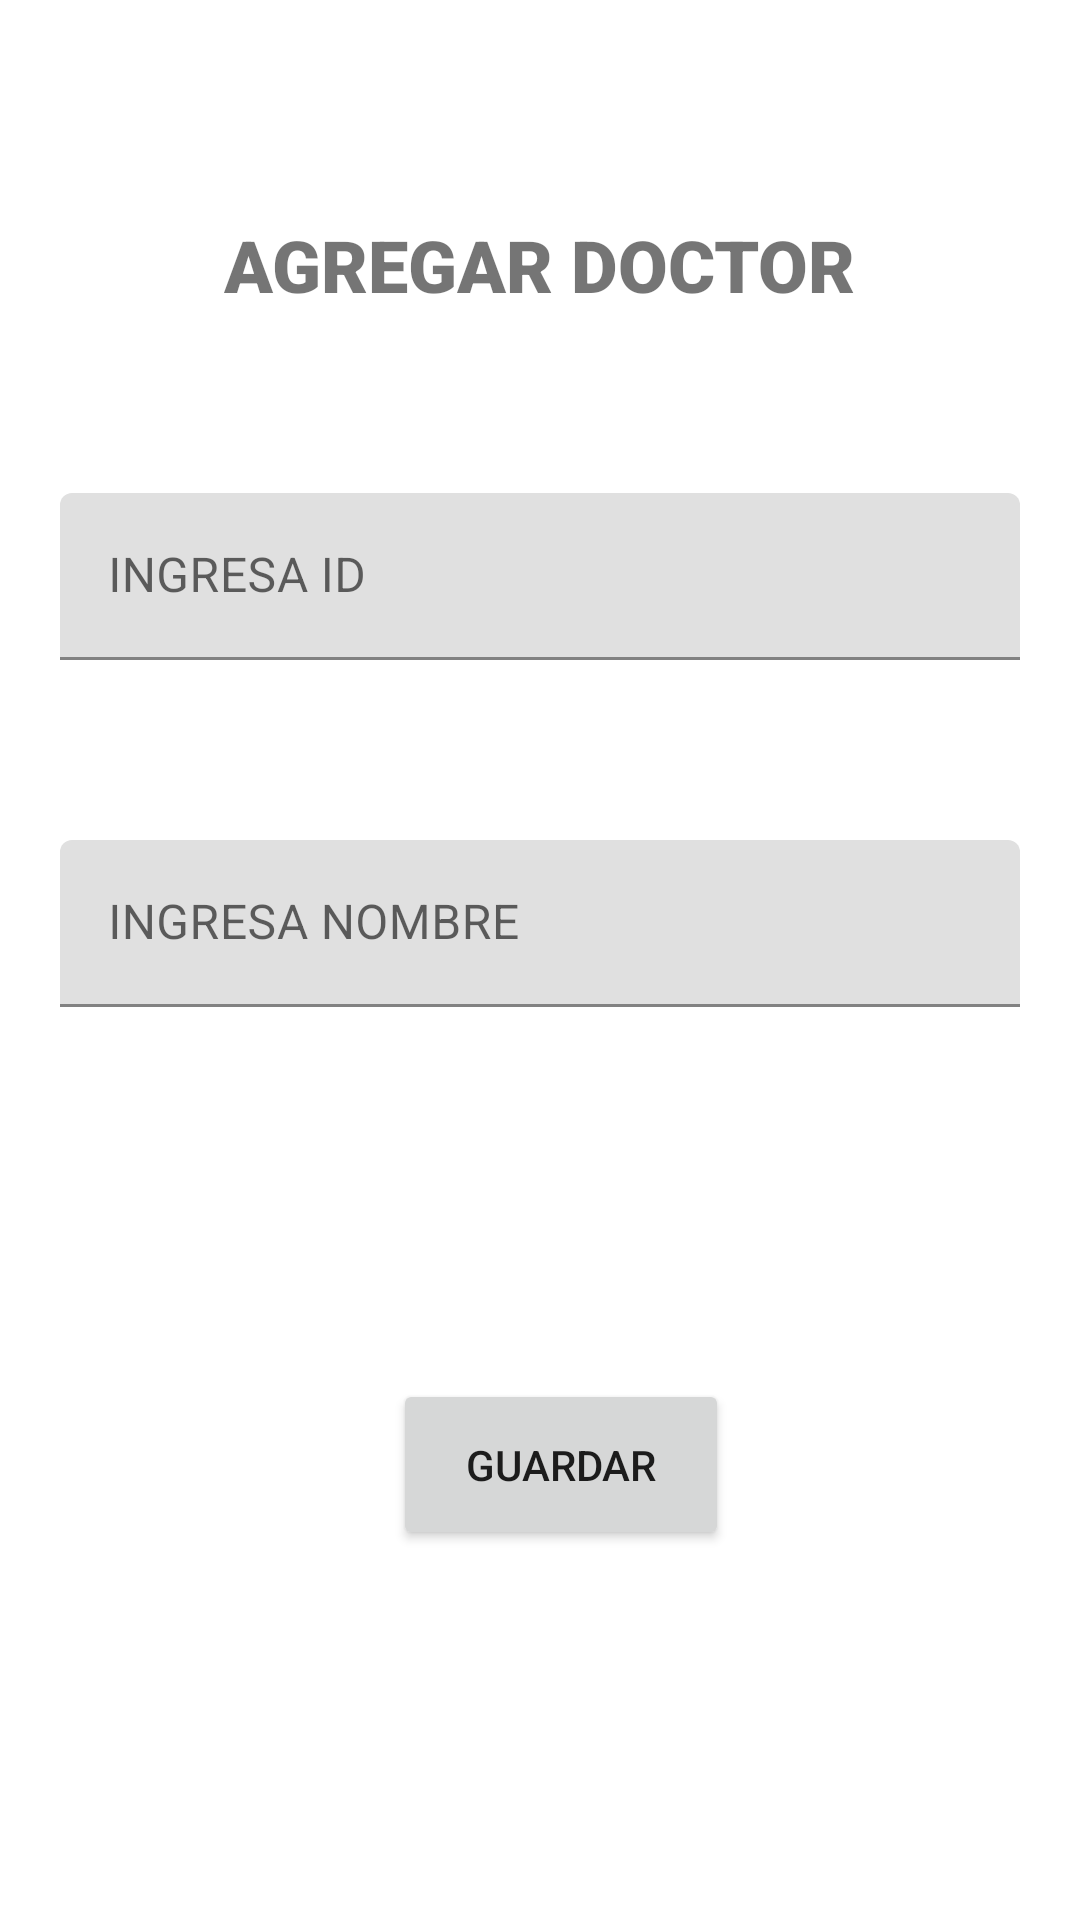

Here is an Android app screen rendered from its layout file. Give the layout XML and the strings, colors and styles it references.
<!-- AndroidManifest.xml: application theme Theme.ConsultorioPlanner -->
<!-- res/layout/activity_agregar_doctor.xml -->
<?xml version="1.0" encoding="utf-8"?>
<androidx.constraintlayout.widget.ConstraintLayout xmlns:android="http://schemas.android.com/apk/res/android"
    xmlns:app="http://schemas.android.com/apk/res-auto"
    xmlns:tools="http://schemas.android.com/tools"
    android:layout_width="match_parent"
    android:layout_height="match_parent"
    tools:context=".AgregarDoctor">

    <TextView
        android:id="@+id/textView2"
        android:layout_width="wrap_content"
        android:layout_height="wrap_content"
        android:layout_marginTop="72dp"
        android:fontFamily="sans-serif-black"
        android:text="AGREGAR DOCTOR"
        android:textSize="24sp"
        app:layout_constraintEnd_toEndOf="parent"
        app:layout_constraintStart_toStartOf="parent"
        app:layout_constraintTop_toTopOf="parent" />

    <com.google.android.material.textfield.TextInputLayout
        android:id="@+id/textInputLayout"
        android:layout_width="0dp"
        android:layout_height="wrap_content"
        android:layout_marginStart="20dp"
        android:layout_marginTop="60dp"
        android:layout_marginEnd="20dp"
        app:layout_constraintEnd_toEndOf="parent"
        app:layout_constraintStart_toStartOf="parent"
        app:layout_constraintTop_toBottomOf="@+id/textView2">

        <com.google.android.material.textfield.TextInputEditText
            android:layout_width="match_parent"
            android:layout_height="wrap_content"
            android:hint="INGRESA ID" />
    </com.google.android.material.textfield.TextInputLayout>

    <com.google.android.material.textfield.TextInputLayout
        android:id="@+id/textInputLayout2"
        android:layout_width="0dp"
        android:layout_height="wrap_content"
        android:layout_marginStart="20dp"
        android:layout_marginTop="60dp"
        android:layout_marginEnd="20dp"
        app:layout_constraintEnd_toEndOf="parent"
        app:layout_constraintStart_toStartOf="parent"
        app:layout_constraintTop_toBottomOf="@+id/textInputLayout">

        <com.google.android.material.textfield.TextInputEditText
            android:layout_width="match_parent"
            android:layout_height="wrap_content"
            android:hint="INGRESA NOMBRE" />
    </com.google.android.material.textfield.TextInputLayout>

    <Button
        android:id="@+id/button"
        android:layout_width="112dp"
        android:layout_height="57dp"
        android:layout_marginTop="124dp"
        android:text="GUARDAR"
        app:layout_constraintEnd_toEndOf="parent"
        app:layout_constraintHorizontal_bias="0.528"
        app:layout_constraintStart_toStartOf="parent"
        app:layout_constraintTop_toBottomOf="@+id/textInputLayout2" />

</androidx.constraintlayout.widget.ConstraintLayout>
<!-- resources referenced by this layout -->
<resources>
  <style name="Theme.ConsultorioPlanner" parent="Theme.MaterialComponents.DayNight.DarkActionBar">
          
          <item name="colorPrimary">@color/primaryColor</item>
          <item name="colorPrimaryVariant">@color/primaryLightColor</item>
          <item name="colorOnPrimary">@color/white</item>
          
          <item name="colorSecondary">@color/primaryColor</item>
          <item name="colorSecondaryVariant">@color/secondaryLightColor</item>
          <item name="colorOnSecondary">@color/black</item>
  
          
          <item name="android:statusBarColor" tools:targetApi="l">?attr/colorPrimaryVariant</item>
          
      </style>
  <color name="primaryColor">#0d47a1</color>
  <color name="primaryLightColor">#5472d3</color>
  <color name="white">#FFFFFFFF</color>
  <color name="secondaryLightColor">#64c1ff</color>
  <color name="black">#FF000000</color>
</resources>
